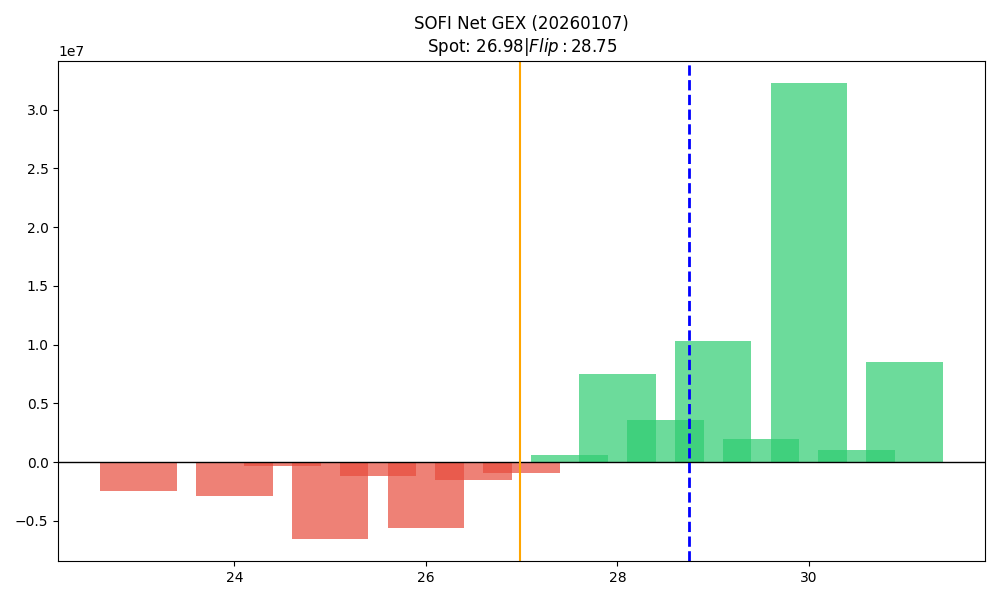

The table this chart was drawn from, first rows:
strike, call_gex, put_gex, net_gex
23.0, 1081650, 3571429, -2489779
23.5, 0.0, 26899, -26899
24.0, 473178, 3316676, -2843498
24.5, 8960, 300757, -291797
25.0, 6235593, 12728198, -6492605
25.5, 52827, 1226025, -1173198
26.0, 2913163, 8524088, -5610925
26.5, 289201, 1818217, -1529016
27.0, 11570853, 12513912, -943059
27.5, 1575702, 962819, 612883
28.0, 11873062, 4335589, 7537473
28.5, 3902171, 309320, 3592851
29.0, 12831780, 2483185, 10348594
29.5, 2047879, 33409, 2014470
30.0, 36435837, 4197764, 32238073
30.5, 1018614, 0.0, 1018614
31.0, 9164960, 681634, 8483327
